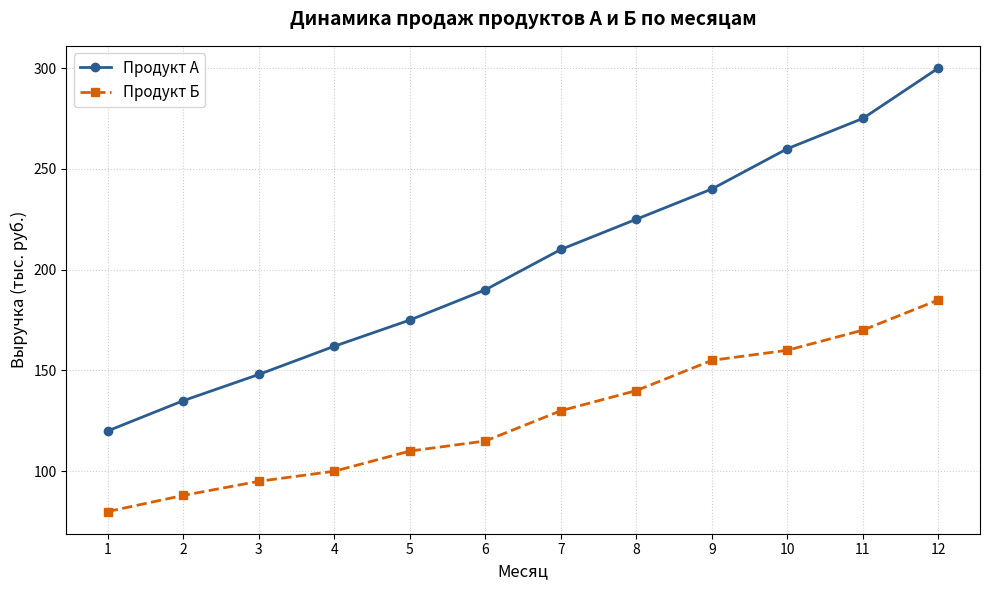
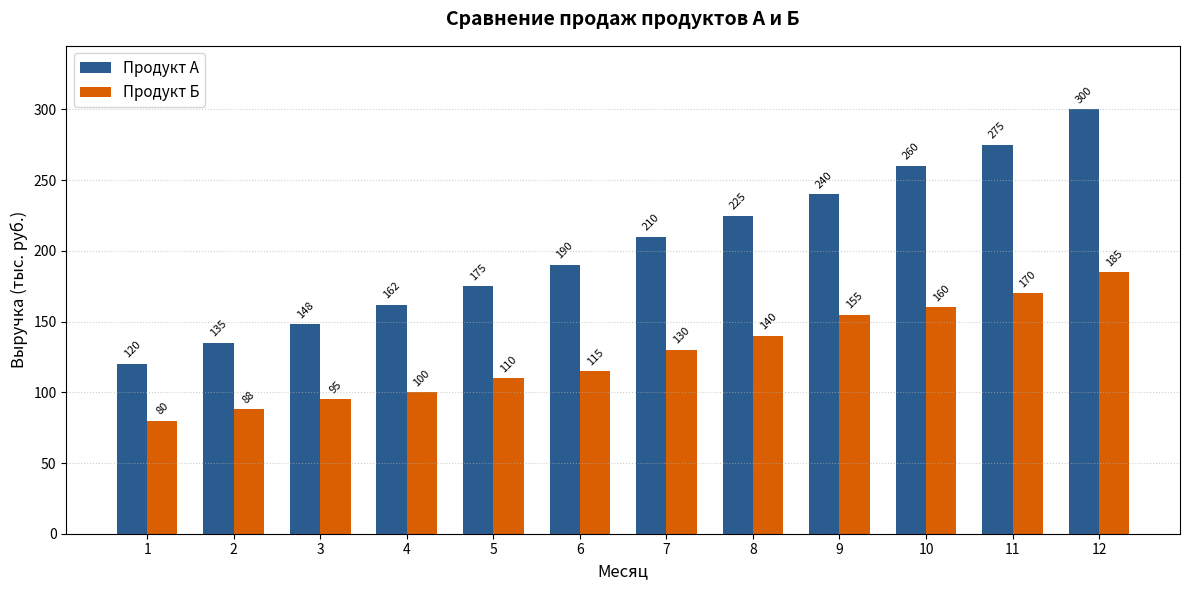
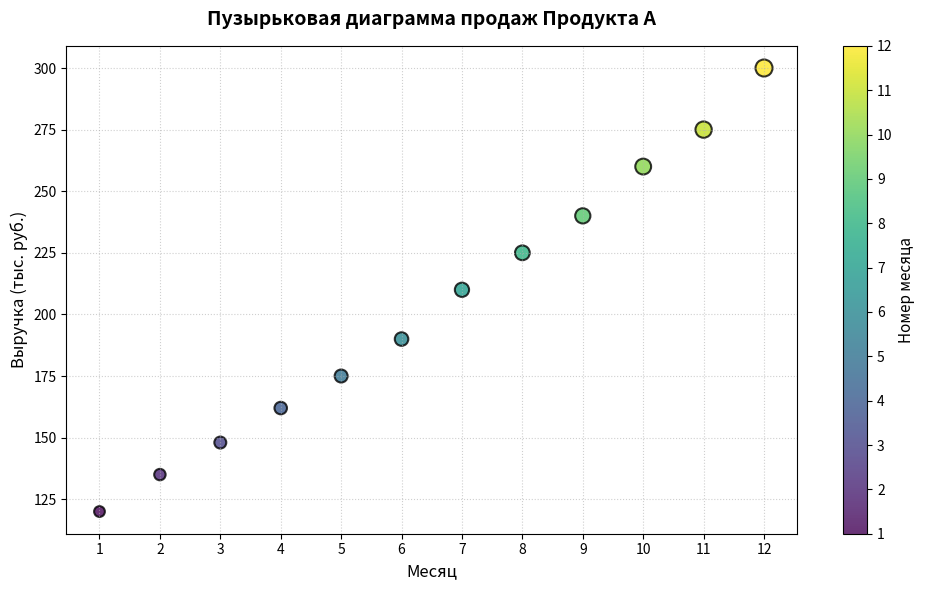

The matplotlib source for these figures, in order:
import matplotlib.pyplot as plt
import numpy as np

months = np.arange(1, 13)
product_a = [120, 135, 148, 162, 175, 190, 210, 225, 240, 260, 275, 300]
product_b = [80, 88, 95, 100, 110, 115, 130, 140, 155, 160, 170, 185]


fig, ax = plt.subplots(figsize=(10, 6))

ax.plot(months, product_a, label='Продукт А', color='#2b5c8f', linestyle='-', marker='o', linewidth=2)
ax.plot(months, product_b, label='Продукт Б', color='#d95f02', linestyle='--', marker='s', linewidth=2)

ax.set_title('Динамика продаж продуктов А и Б по месяцам', fontsize=14, fontweight='bold', pad=15)
ax.set_xlabel('Месяц', fontsize=12)
ax.set_ylabel('Выручка (тыс. руб.)', fontsize=12)
ax.set_xticks(months)
ax.grid(True, linestyle=':', alpha=0.6)
ax.legend(fontsize=11)

plt.tight_layout()
plt.savefig('sales_line.png', dpi=300)
plt.close()


fig, ax = plt.subplots(figsize=(12, 6))

width = 0.35

rects1 = ax.bar(months - width/2, product_a, width, label='Продукт А', color='#2b5c8f')
rects2 = ax.bar(months + width/2, product_b, width, label='Продукт Б', color='#d95f02')

ax.set_title('Сравнение продаж продуктов А и Б', fontsize=14, fontweight='bold', pad=15)
ax.set_xlabel('Месяц', fontsize=12)
ax.set_ylabel('Выручка (тыс. руб.)', fontsize=12)
ax.set_xticks(months)
ax.grid(True, linestyle=':', alpha=0.6, axis='y')
ax.legend(fontsize=11)

ax.bar_label(rects1, padding=3, fontsize=8, rotation=45)
ax.bar_label(rects2, padding=3, fontsize=8, rotation=45)

ax.set_ylim(0, max(product_a) * 1.15)

plt.tight_layout()
plt.savefig('sales_bar.png', dpi=300)
plt.close()


fig, ax = plt.subplots(figsize=(10, 6))

sizes = [val / 2 for val in product_a]

scatter = ax.scatter(
    months, 
    product_a, 
    s=sizes, 
    c=months, 
    cmap='viridis', 
    alpha=0.8, 
    edgecolors='black', 
    linewidth=1.5
)

ax.set_title('Пузырьковая диаграмма продаж Продукта А', fontsize=14, fontweight='bold', pad=15)
ax.set_xlabel('Месяц', fontsize=12)
ax.set_ylabel('Выручка (тыс. руб.)', fontsize=12)
ax.set_xticks(months)
ax.grid(True, linestyle=':', alpha=0.6)

cbar = fig.colorbar(scatter, ax=ax)
cbar.set_label('Номер месяца', fontsize=11)
cbar.set_ticks(months)

plt.tight_layout()
plt.savefig('sales_scatter.png', dpi=300)
plt.close()

print("Все графики успешно построены и сохранены в файлы!")
